Run: headless pygame with SDL's dummy video driver; simulated clock (each Clock.tick advances the game by its frame time, no real sleeping); random seed 0; keys injected as events and as key.get_pressed() state; no mouse input; restart key R tapped at the start of phases 3 and 4.
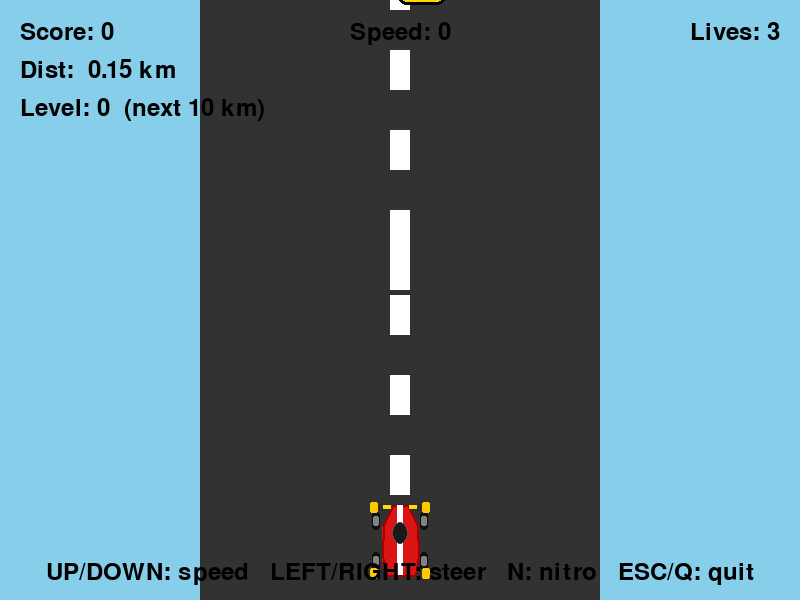
Frame 1 of 4 · flips 1–60 · no input
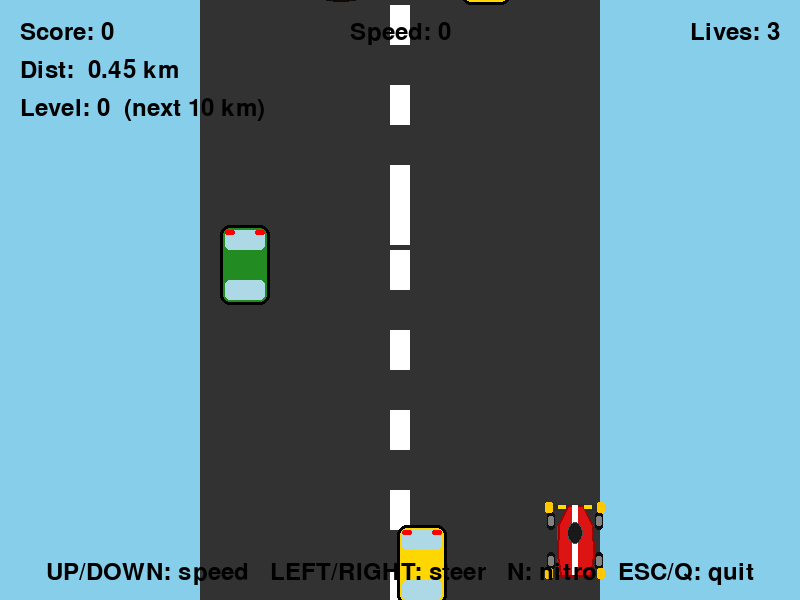
Frame 2 of 4 · flips 61–180 · tapped SPACE, RETURN · held RIGHT (→), D
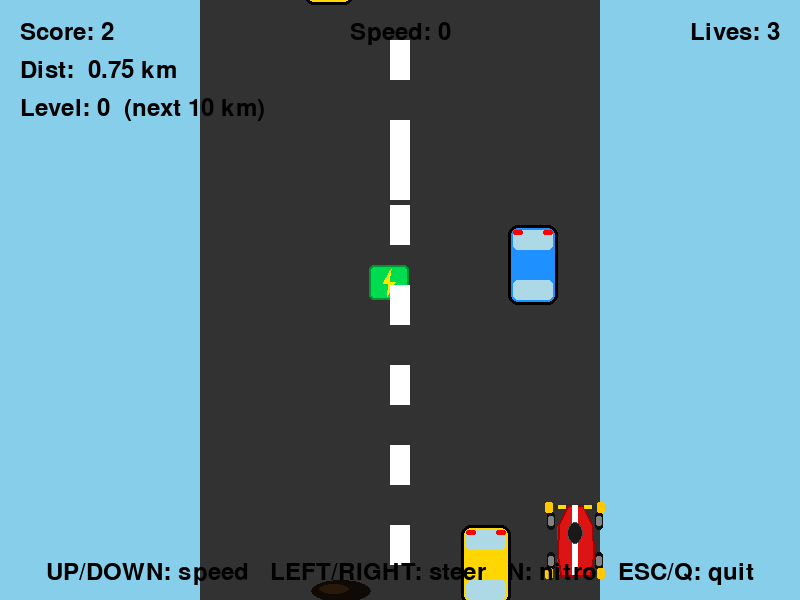
Frame 3 of 4 · flips 181–300 · tapped R · held DOWN (↓), S
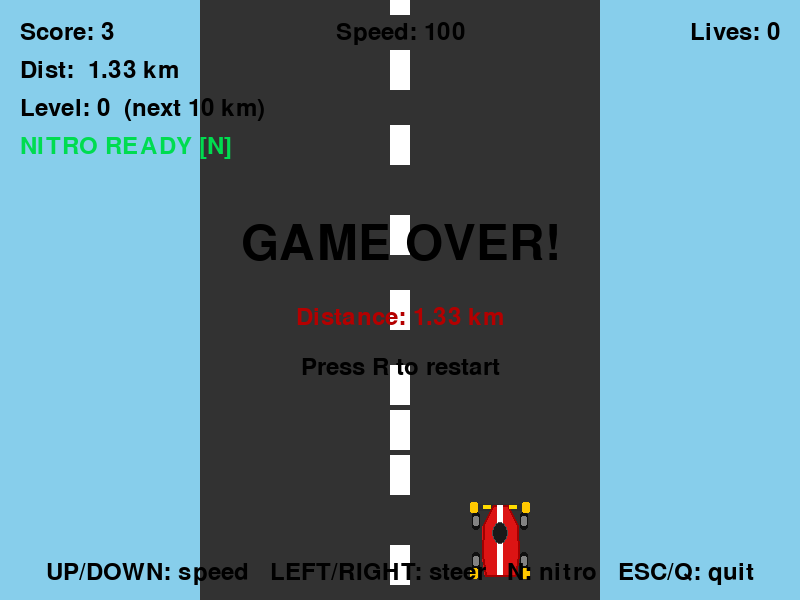
Frame 4 of 4 · flips 301–420 · tapped R · held LEFT (←), A, UP (↑), W

The pygame program that drew these frames:

import pygame
import random
import sys

# Initialize pygame
pygame.init()

# Window icon — tiny top-down car drawn on a 32×32 surface
def _make_icon():
    s = pygame.Surface((32, 32), pygame.SRCALPHA)
    # Road background
    s.fill((50, 50, 50))
    # Wheels
    for wx, wy in [(2, 6), (22, 6), (2, 20), (22, 20)]:
        pygame.draw.rect(s, (20, 20, 20), (wx, wy, 8, 7), border_radius=2)
    # Body
    body = [(10, 2), (22, 2), (26, 10), (26, 28), (6, 28), (6, 10)]
    pygame.draw.polygon(s, (220, 20, 20), body)
    pygame.draw.polygon(s, (160, 0, 0), body, 1)
    # Windscreen
    pygame.draw.rect(s, (100, 180, 255), (11, 8, 10, 7), border_radius=2)
    # Centre stripe
    pygame.draw.rect(s, (255, 255, 255), (15, 2, 2, 26))
    return s

pygame.display.set_icon(_make_icon())

# Screen dimensions
WIDTH, HEIGHT = 800, 600
screen = pygame.display.set_mode((WIDTH, HEIGHT))
pygame.display.set_caption("Car Racing — How Far Can You Go?")

# Colors
SKY_BLUE = (135, 206, 235)
ROAD_GRAY = (50, 50, 50)
ROAD_LINE = (255, 255, 255)
CAR_RED = (220, 20, 20)
CAR_BLUE = (30, 144, 255)
CAR_GREEN = (34, 139, 34)
CAR_YELLOW = (255, 215, 0)
TEXT_COLOR = (0, 0, 0)
OBSTACLE_COLORS = [CAR_RED, CAR_BLUE, CAR_GREEN, CAR_YELLOW]
NITRO_GREEN = (0, 220, 80)
NITRO_GLOW = (180, 255, 100)
OIL_COLOR = (15, 10, 5)
WHEEL_TIRE = (15, 15, 15)
WHEEL_RIM = (130, 130, 130)
WING_BAR = (45, 45, 45)
WING_PLATE = (255, 200, 0)   # yellow endplates — visible on dark road

# Game variables
clock = pygame.time.Clock()
FPS = 60
road_width = 400
road_x = (WIDTH - road_width) // 2
road_lines = []
line_height = 40
line_width = 20
line_gap = 40
score = 0
game_over = False
speed = 5
player_speed = 0
max_speed = 10
acceleration = 0.2
deceleration = 0.1
lives = 3
font = pygame.font.SysFont(None, 36)
big_font = pygame.font.SysFont(None, 72)

# Difficulty progression
difficulty_level = 0
DISTANCE_PER_LEVEL = 10_000   # 10 km (distance units; 1 km = 1 000 units)
BASE_SPEED = 5
BASE_OBSTACLE_FREQ = 60       # frames between spawns
level_up_timer = 0
LEVEL_UP_DISPLAY = 180        # show "Level Up" for 3 seconds

# Distance tracking
distance = 0.0
BONUS_DISTANCE_PER_KILL = 500

# Nitro system
nitro_available = False
nitro_active = False
nitro_timer = 0
NITRO_DURATION = 300        # 5 seconds × 60 fps
nitro_depots = []
depot_spawn_timer = 0
DEPOT_SPAWN_INTERVAL = 240  # ~4 seconds between depot spawns

# Oil spots
oil_spots = []
oil_spawn_timer = 0
OIL_SPAWN_INTERVAL = 180    # ~3 seconds between oil spawns

# Player car
player_width = 50
player_height = 80
player_x = WIDTH // 2 - player_width // 2
player_y = HEIGHT - player_height - 20

# Obstacle cars
obstacles = []
obstacle_frequency = 60  # frames between obstacle spawns
obstacle_timer = 0

# Create road lines
for i in range(20):
    y = i * (line_height + line_gap)
    road_lines.append(pygame.Rect(road_x + road_width//2 - line_width//2, y, line_width, line_height))


# Draw the player car as a top-down F1-style racing car
def draw_player_car(x, y, nitro):
    # Wheels (tire then silver rim overlay)
    for wx, wy in [(x - 3, y + 12), (x + 45, y + 12), (x - 3, y + 52), (x + 45, y + 52)]:
        pygame.draw.rect(screen, WHEEL_TIRE, (wx, wy, 8, 18), border_radius=3)
        pygame.draw.rect(screen, WHEEL_RIM,  (wx + 1, wy + 4, 6, 10), border_radius=2)

    # Front wing — dark bar with yellow endplates
    pygame.draw.rect(screen, WING_BAR,   (x - 5, y + 4, 60, 7), border_radius=2)
    pygame.draw.rect(screen, WING_PLATE, (x - 5, y + 2, 8, 11), border_radius=2)   # left endplate
    pygame.draw.rect(screen, WING_PLATE, (x + 47, y + 2, 8, 11), border_radius=2)  # right endplate

    # Rear wing — dark bar with yellow endplates
    pygame.draw.rect(screen, WING_BAR,   (x - 5, y + 70, 60, 7), border_radius=2)
    pygame.draw.rect(screen, WING_PLATE, (x - 5, y + 68, 8, 11), border_radius=2)
    pygame.draw.rect(screen, WING_PLATE, (x + 47, y + 68, 8, 11), border_radius=2)

    # Main body — tapered F1 polygon, front at top
    body_color = NITRO_GLOW if nitro else CAR_RED
    body_outline = (120, 200, 60) if nitro else (160, 0, 0)
    body_points = [
        (x + 18, y +  5),   # front-left
        (x + 32, y +  5),   # front-right
        (x + 42, y + 25),   # right shoulder
        (x + 43, y + 55),   # right side max
        (x + 40, y + 75),   # rear-right
        (x + 10, y + 75),   # rear-left
        (x +  7, y + 55),   # left side max
        (x +  8, y + 25),   # left shoulder
    ]
    pygame.draw.polygon(screen, body_color, body_points)
    pygame.draw.polygon(screen, body_outline, body_points, 2)

    # Center racing stripe
    pygame.draw.rect(screen, (255, 255, 255), (x + 22, y + 5, 6, 70))

    # Cockpit (dark visor in upper body)
    pygame.draw.ellipse(screen, (25, 25, 25), (x + 17, y + 22, 16, 22))
    pygame.draw.ellipse(screen, (80, 80, 80), (x + 17, y + 22, 16, 22), 1)

    # Headlights at front
    pygame.draw.rect(screen, (255, 220, 0), (x +  8, y + 5, 8, 4), border_radius=1)
    pygame.draw.rect(screen, (255, 220, 0), (x + 34, y + 5, 8, 4), border_radius=1)

    # Nitro exhaust flames at rear
    if nitro:
        pygame.draw.circle(screen, (255, 150, 0), (x + 19, y + 82), 5)
        pygame.draw.circle(screen, (255, 230, 0), (x + 19, y + 82), 3)
        pygame.draw.circle(screen, (255, 150, 0), (x + 31, y + 82), 5)
        pygame.draw.circle(screen, (255, 230, 0), (x + 31, y + 82), 3)


# Draw an obstacle car (street car style)
def draw_obstacle_car(x, y, color):
    pygame.draw.rect(screen, color, (x, y, player_width, player_height), border_radius=10)
    pygame.draw.rect(screen, (0, 0, 0), (x, y, player_width, player_height), 3, border_radius=10)
    # Windows
    pygame.draw.rect(screen, (173, 216, 230), (x + 5, y + 5, player_width - 10, 20), border_radius=5)
    pygame.draw.rect(screen, (173, 216, 230), (x + 5, y + player_height - 25, player_width - 10, 20), border_radius=5)
    # Taillights (top = facing away from player)
    pygame.draw.rect(screen, (255, 0, 0), (x + 5, y + 5, 10, 5), border_radius=2)
    pygame.draw.rect(screen, (255, 0, 0), (x + player_width - 15, y + 5, 10, 5), border_radius=2)


# Draw a nitro fuel depot (green box with lightning bolt)
def draw_nitro_depot(x, y):
    pygame.draw.rect(screen, NITRO_GREEN, (x, y, 40, 35), border_radius=5)
    pygame.draw.rect(screen, (0, 150, 50), (x, y, 40, 35), 2, border_radius=5)
    bolt = [
        (x + 22, y +  4),
        (x + 14, y + 18),
        (x + 20, y + 18),
        (x + 18, y + 31),
        (x + 26, y + 17),
        (x + 20, y + 17),
    ]
    pygame.draw.polygon(screen, (255, 230, 0), bolt)


# Draw an oil spot (dark slick ellipse)
def draw_oil_spot(x, y):
    pygame.draw.ellipse(screen, OIL_COLOR, (x, y, 60, 22))
    pygame.draw.ellipse(screen, (40, 25, 10), (x + 8, y + 4, 30, 10))


def pick_spawn_x(width, margin=10, attempts=8):
    """Return a random road x that doesn't x-overlap with any on-screen item."""
    blocked = [obs[0] for obs in obstacles] + \
              [dep[0] for dep in nitro_depots] + \
              [oil[0] for oil in oil_spots]
    for _ in range(attempts):
        x = random.randint(road_x, road_x + road_width - width)
        if all(abs(x - bx) > width + margin for bx in blocked):
            return x
    return random.randint(road_x, road_x + road_width - width)  # fallback


# Reset all game state
def reset_game():
    global player_x, player_speed, obstacles, score, game_over, speed, lives
    global distance, nitro_available, nitro_active, nitro_timer
    global nitro_depots, depot_spawn_timer, oil_spots, oil_spawn_timer
    global obstacle_timer, difficulty_level, obstacle_frequency, level_up_timer
    player_x = WIDTH // 2 - player_width // 2
    player_speed = 0
    obstacles = []
    score = 0
    game_over = False
    speed = BASE_SPEED
    lives = 3
    distance = 0.0
    nitro_available = False
    nitro_active = False
    nitro_timer = 0
    nitro_depots = []
    depot_spawn_timer = 0
    oil_spots = []
    oil_spawn_timer = 0
    obstacle_timer = 0
    difficulty_level = 0
    obstacle_frequency = BASE_OBSTACLE_FREQ
    level_up_timer = 0


# Main game loop
running = True
while running:
    # Event handling
    for event in pygame.event.get():
        if event.type == pygame.QUIT:
            running = False
        if event.type == pygame.KEYDOWN:
            if event.key in (pygame.K_ESCAPE, pygame.K_q):
                running = False
            elif event.key == pygame.K_r and game_over:
                reset_game()
            elif event.key == pygame.K_n and not game_over:
                if nitro_available and not nitro_active:
                    nitro_active = True
                    nitro_available = False
                    nitro_timer = NITRO_DURATION

    # Speed multiplier: nitro doubles all movement
    speed_mult = 2 if nitro_active else 1

    if not game_over:
        # Player controls
        keys = pygame.key.get_pressed()
        if keys[pygame.K_UP]:
            player_speed = min(player_speed + acceleration, max_speed)
        elif keys[pygame.K_DOWN]:
            player_speed = max(player_speed - acceleration, 0)
        else:
            player_speed = max(player_speed - deceleration, 0)

        if keys[pygame.K_LEFT] and player_x > road_x:
            player_x -= 5
        if keys[pygame.K_RIGHT] and player_x < road_x + road_width - player_width:
            player_x += 5

        # Accumulate distance (scaled to give sensible meter values)
        distance += (speed + player_speed) * speed_mult * 0.5

        # Nitro countdown
        if nitro_active:
            nitro_timer -= 1
            if nitro_timer <= 0:
                nitro_active = False

        # Spawn obstacles
        obstacle_timer += 1
        if obstacle_timer >= obstacle_frequency:
            obstacle_timer = 0
            obstacle_x = pick_spawn_x(player_width)
            obstacle_color = random.choice(OBSTACLE_COLORS)
            obstacles.append([obstacle_x, -player_height, obstacle_color])

        # Move obstacles
        for obstacle in obstacles[:]:
            obstacle[1] += (speed + player_speed) * speed_mult
            if obstacle[1] > HEIGHT:
                obstacles.remove(obstacle)
                score += 1

        # Spawn nitro depots
        depot_spawn_timer += 1
        if depot_spawn_timer >= DEPOT_SPAWN_INTERVAL:
            depot_spawn_timer = 0
            dx = pick_spawn_x(40)
            nitro_depots.append([dx, -40])

        # Move nitro depots
        for depot in nitro_depots[:]:
            depot[1] += (speed + player_speed) * speed_mult
            if depot[1] > HEIGHT:
                nitro_depots.remove(depot)

        # Spawn oil spots
        oil_spawn_timer += 1
        if oil_spawn_timer >= OIL_SPAWN_INTERVAL:
            oil_spawn_timer = 0
            ox = pick_spawn_x(60)
            oil_spots.append([ox, -25])

        # Move oil spots
        for oil in oil_spots[:]:
            oil[1] += (speed + player_speed) * speed_mult
            if oil[1] > HEIGHT:
                oil_spots.remove(oil)

        # Difficulty scaling — every 10 km
        new_level = int(distance // DISTANCE_PER_LEVEL)
        if new_level > difficulty_level:
            difficulty_level = new_level
            speed = BASE_SPEED + difficulty_level          # +1 scroll speed per level
            obstacle_frequency = max(20, BASE_OBSTACLE_FREQ - difficulty_level * 5)  # denser traffic, floor 20
            level_up_timer = LEVEL_UP_DISPLAY

        if level_up_timer > 0:
            level_up_timer -= 1

        # Collision detection
        player_rect = pygame.Rect(player_x, player_y, player_width, player_height)

        for obstacle in obstacles[:]:
            obstacle_rect = pygame.Rect(obstacle[0], obstacle[1], player_width, player_height)
            if player_rect.colliderect(obstacle_rect):
                obstacles.remove(obstacle)
                if nitro_active:
                    # Nitro kill — bonus distance instead of damage
                    distance += BONUS_DISTANCE_PER_KILL
                else:
                    lives -= 1
                    if lives <= 0:
                        game_over = True

        # Nitro depot collection
        for depot in nitro_depots[:]:
            depot_rect = pygame.Rect(depot[0], depot[1], 40, 35)
            if player_rect.colliderect(depot_rect):
                nitro_depots.remove(depot)
                nitro_available = True

        # Oil spot collision — random horizontal teleport
        for oil in oil_spots[:]:
            oil_rect = pygame.Rect(oil[0], oil[1], 60, 22)
            if player_rect.colliderect(oil_rect):
                oil_spots.remove(oil)
                player_x = random.randint(road_x, road_x + road_width - player_width)


    # --- Rendering ---
    screen.fill(SKY_BLUE)

    # Road surface
    pygame.draw.rect(screen, ROAD_GRAY, (road_x, 0, road_width, HEIGHT))

    # Oil spots (on road surface, under markings)
    for oil in oil_spots:
        draw_oil_spot(oil[0], oil[1])

    # Nitro depots
    for depot in nitro_depots:
        draw_nitro_depot(depot[0], depot[1])

    # Road centre line (draw then scroll)
    for line in road_lines:
        pygame.draw.rect(screen, ROAD_LINE, line)
    for line in road_lines:
        line.y += (speed + player_speed) * speed_mult
        if line.y > HEIGHT:
            line.y = -line_height

    # Cars
    draw_player_car(player_x, player_y, nitro_active)
    for obstacle in obstacles:
        draw_obstacle_car(obstacle[0], obstacle[1], obstacle[2])

    # HUD — left column
    screen.blit(font.render(f"Score: {score}", True, TEXT_COLOR), (20, 20))
    screen.blit(font.render(f"Dist:  {distance/1000:.2f} km", True, TEXT_COLOR), (20, 58))
    next_km = (difficulty_level + 1) * DISTANCE_PER_LEVEL / 1000
    screen.blit(font.render(f"Level: {difficulty_level}  (next {next_km:.0f} km)", True, TEXT_COLOR), (20, 96))
    if nitro_active:
        screen.blit(font.render(f"NITRO! {nitro_timer // 60 + 1}s", True, (255, 200, 0)), (20, 134))
    elif nitro_available:
        screen.blit(font.render("NITRO READY [N]", True, NITRO_GREEN), (20, 134))

    # Level-up banner
    if level_up_timer > 0:
        alpha = min(255, level_up_timer * 4)
        lu_surf = big_font.render(f"LEVEL {difficulty_level}!", True, (255, 220, 0))
        lu_surf.set_alpha(alpha)
        screen.blit(lu_surf, (WIDTH//2 - lu_surf.get_width()//2, HEIGHT//2 - 60))

    # HUD — right / centre
    lives_text = font.render(f"Lives: {lives}", True, TEXT_COLOR)
    screen.blit(lives_text, (WIDTH - lives_text.get_width() - 20, 20))
    speed_text = font.render(f"Speed: {int(player_speed * 10)}", True, TEXT_COLOR)
    screen.blit(speed_text, (WIDTH//2 - speed_text.get_width()//2, 20))

    # Controls hint
    ctrl = font.render("UP/DOWN: speed   LEFT/RIGHT: steer   N: nitro   ESC/Q: quit", True, TEXT_COLOR)
    screen.blit(ctrl, (WIDTH//2 - ctrl.get_width()//2, HEIGHT - 40))

    # Game over overlay
    if game_over:
        game_over_text = big_font.render("GAME OVER!", True, TEXT_COLOR)
        screen.blit(game_over_text, (WIDTH//2 - game_over_text.get_width()//2, HEIGHT//2 - 80))
        final_text = font.render(f"Distance: {distance/1000:.2f} km", True, (180, 0, 0))
        screen.blit(final_text, (WIDTH//2 - final_text.get_width()//2, HEIGHT//2 + 5))
        restart_text = font.render("Press R to restart", True, TEXT_COLOR)
        screen.blit(restart_text, (WIDTH//2 - restart_text.get_width()//2, HEIGHT//2 + 55))

    pygame.display.flip()
    clock.tick(FPS)

pygame.quit()
sys.exit()
